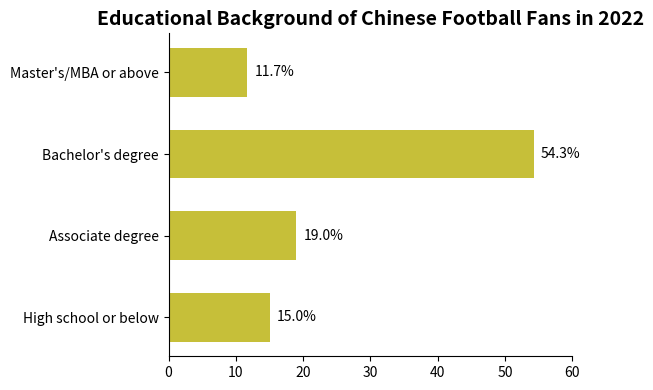

This figure's Python source:
import matplotlib.pyplot as plt
import numpy as np

# Education categories
education = ["High school or below", "Associate degree", "Bachelor's degree", "Master's/MBA or above"]
# Simulated percentage data (close to the original figure)
percentages = [15.0, 19.0, 54.3, 11.7]
# Custom color (adjustable)
bar_color = "#C6BF39"  # Basic green, can also change to other colors like "#FF8C00"

# Create a canvas
fig, ax = plt.subplots(figsize=(6, 4))

# Draw a horizontal bar chart
y = np.arange(len(education))
bar_height = 0.6  # Define the bar_height variable
bars = ax.barh(y, percentages, color=bar_color, height=bar_height)

# Add data labels
for bar in bars:
    width = bar.get_width()
    ax.annotate(f'{width}%',
                xy=(width, bar.get_y() + bar_height/2),
                xytext=(5, 0),  # Label position: offset 5 to the right
                textcoords="offset points",
                ha='left', va='center',
                color='black')

# Set y-axis ticks and labels
ax.set_yticks(y)
ax.set_yticklabels(education)
# Set x-axis ticks (0 - 60%)
ax.set_xlim(0, 60)
# Set the title
ax.set_title("Educational Background of Chinese Football Fans in 2022", fontsize=14, fontweight="bold")

# Beautify: Hide the top and right borders
for spine in ["top", "right"]:
    ax.spines[spine].set_visible(False)

plt.tight_layout()
plt.show()
